Run: headless pygame with SDL's dummy video driver; simulated clock (each Clock.tick advances the game by its frame time, no real sleeping); random seed 0; keys injected as events and as key.get_pressed() state; no mouse input.
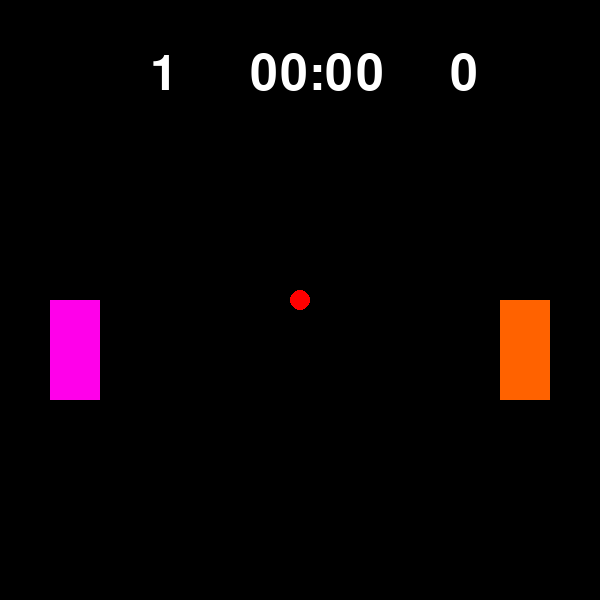
Frame 1 of 4 · flips 1–60 · no input
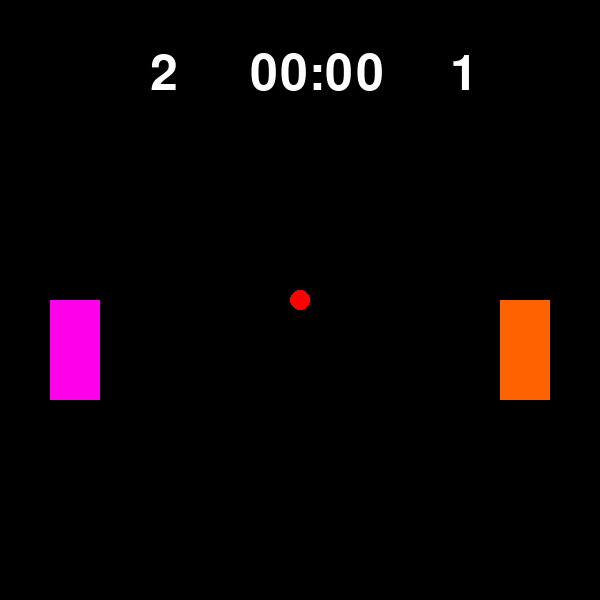
Frame 2 of 4 · flips 61–180 · tapped SPACE, RETURN · held RIGHT (→), D
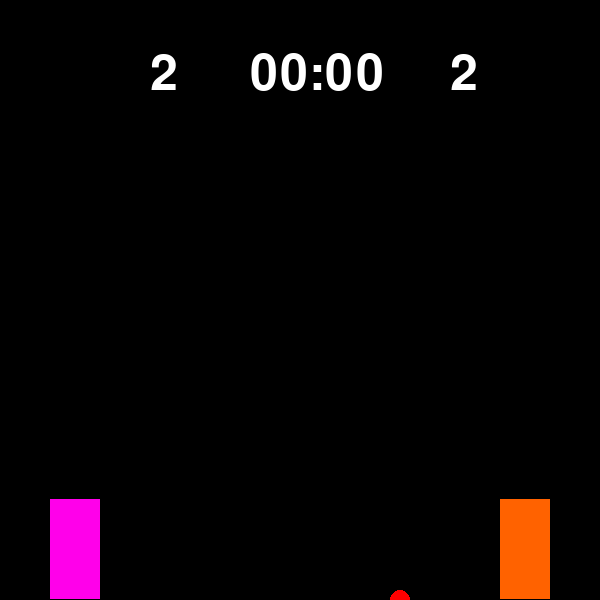
Frame 3 of 4 · flips 181–300 · held DOWN (↓), S
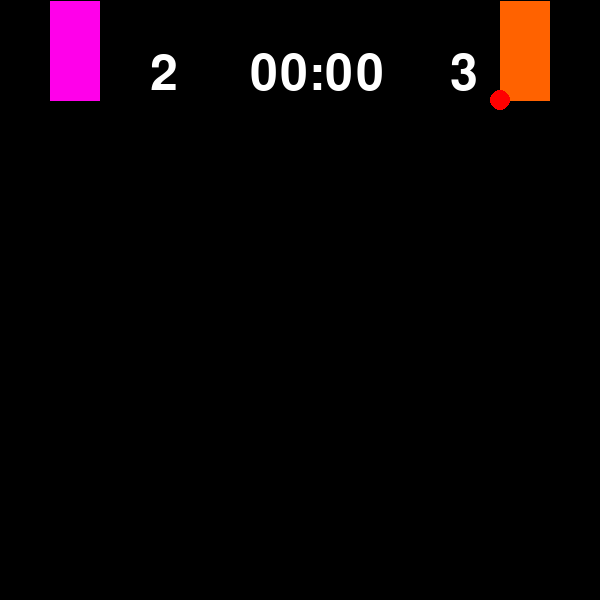
Frame 4 of 4 · flips 301–420 · held LEFT (←), A, UP (↑), W

The pygame program that drew these frames:

import sys  # Import system-specific parameters and functions
import pygame  # Import Pygame library for game development
from pygame.locals import QUIT  # Import QUIT to handle window close event

# Initialize Pygame
pygame.init()  # Initializes all the Pygame modules
clock = pygame.time.Clock()  # Create a Clock object to manage the frame rate
fps = 60  # Frames per second, the speed at which the game updates

# Define colors using RGB values
BLACK = (0, 0, 0)
WHITE = (255, 255, 255)
RED = (255, 0, 0)
BLUE = (50, 50, 255)
GREEN = (50, 255, 50)
BROWN = ( 255 , 98 , 0           ) 
PINK = ( 255 , 0, 234          )
# Set up the display
screen = pygame.display.set_mode((600, 600))  # Create a window of size 600x600 pixels
pygame.display.set_caption("PONG")  # Set the window title to "PONG"

# Define paddle boundaries
paddle_minYPos = 0  # Minimum Y position for the paddles
paddle_maxYPos = 500  # Maximum Y position for the paddles

# Initialize paddle positions and speeds
paddleL_currYPos = 300  # Initial Y position of the left paddle
paddleL_currSpeed = 0  # Initial speed of the left paddle

paddleR_currYPos = 300  # Initial Y position of the right paddle
paddleR_currSpeed = 0  # Initial speed of the right paddle

# Initialize ball position and speed
ball_x = 300  # Initial X position of the ball
ball_y = 300  # Initial Y position of the ball
ball_speed_x = 5  # Speed of the ball in X direction
ball_speed_y = 5  # Speed of the ball in Y direction

# Initialize scores
scoreL = 0  # Score for the left player
scoreR = 0  # Score for the right player

def handle_events():
    """
    This function handles all the events, like key presses and window closing.
    """
    global paddleR_currSpeed, paddleL_currSpeed
    for event in pygame.event.get():  # Get all the events
        if event.type == QUIT:  # Check if the event is QUIT (close window)
            pygame.quit()  # Uninitialize all Pygame modules
            sys.exit()  # Exit the program

        if event.type == pygame.KEYDOWN:  # Check if a key is pressed down
            if event.key == pygame.K_UP:  # If the UP arrow key is pressed
                paddleR_currSpeed = -10  # Move the right paddle up
            elif event.key == pygame.K_DOWN:  # If the DOWN arrow key is pressed
                paddleR_currSpeed = 10  # Move the right paddle down
            elif event.key == pygame.K_w:  # If the 'w' key is pressed
                paddleL_currSpeed = -10  # Move the left paddle up
            elif event.key == pygame.K_s:  # If the 's' key is pressed
                paddleL_currSpeed = 10  # Move the left paddle down

        if event.type == pygame.KEYUP:  # Check if a key is released
            if event.key == pygame.K_UP or event.key == pygame.K_DOWN:
                paddleR_currSpeed = 0  # Stop the right paddle
            if event.key == pygame.K_w or event.key == pygame.K_s:
                paddleL_currSpeed = 0  # Stop the left paddle

def update_paddle_position():
    """
    This function updates the positions of the paddles based on their speeds.
    """
    global paddleL_currYPos, paddleL_currSpeed, paddleR_currYPos, paddleR_currSpeed
    # Update the left paddle's position if it's within the boundaries
    if paddleL_currYPos > paddle_minYPos and paddleL_currYPos < paddle_maxYPos:
        paddleL_currYPos += paddleL_currSpeed  # Update the Y position
    elif paddleL_currYPos <= paddle_minYPos:  # If it hits the top boundary
        paddleL_currYPos = paddle_minYPos + 1  # Set it slightly inside the boundary
        paddleL_currSpeed = 0  # Stop the paddle
    elif paddleL_currYPos >= paddle_maxYPos:  # If it hits the bottom boundary
        paddleL_currYPos = paddle_maxYPos - 1  # Set it slightly inside the boundary
        paddleL_currSpeed = 0  # Stop the paddle

    # Update the right paddle's position if it's within the boundaries
    if paddleR_currYPos > paddle_minYPos and paddleR_currYPos < paddle_maxYPos:
        paddleR_currYPos += paddleR_currSpeed  # Update the Y position
    elif paddleR_currYPos <= paddle_minYPos:  # If it hits the top boundary
        paddleR_currYPos = paddle_minYPos + 1  # Set it slightly inside the boundary
        paddleR_currSpeed = 0  # Stop the paddle
    elif paddleR_currYPos >= paddle_maxYPos:  # If it hits the bottom boundary
        paddleR_currYPos = paddle_maxYPos - 1  # Set it slightly inside the boundary
        paddleR_currSpeed = 0  # Stop the paddle

def update_ball_position():
    """
    This function updates the position of the ball and handles collisions.
    """
    global ball_x, ball_y, ball_speed_x, ball_speed_y, scoreL, scoreR

    # Update the ball's position
    ball_x += ball_speed_x
    ball_y += ball_speed_y

    # Ball collision with top or bottom
    if ball_y <= 0 or ball_y >= 600:
        ball_speed_y *= -1  # Reverse the vertical direction

    # Ball collision with left paddle only if it's on the right side of the paddle
    if (ball_x <= 100 and ball_x >= 95):
        if (paddleL_currYPos <= ball_y <= paddleL_currYPos + 100):
            ball_speed_x *= -1  # Reverse the horizontal direction

    # Ball collision with right paddle only if it's on the left side of the paddle
    if (ball_x >= 500 and ball_x <= 505):
        if (paddleR_currYPos <= ball_y <= paddleR_currYPos + 100):
            ball_speed_x *= -1  # Reverse the horizontal direction

    # Ball goes out of bounds on the left side
    if ball_x <= 0:
        scoreR += 1  # Increment the right player's score
        reset_ball()  # Reset the ball position

    # Ball goes out of bounds on the right side
    if ball_x >= 600:
        scoreL += 1  # Increment the left player's score
        reset_ball()  # Reset the ball position

def reset_ball():
    """
    This function resets the ball to the center of the screen.
    """
    global ball_x, ball_y, ball_speed_x, ball_speed_y
    ball_x, ball_y = 300, 300  # Reset ball to the center
    ball_speed_x *= -1  # Change direction to serve to the other player

def draw_objects():
    """
    This function draws the paddles, ball, and other objects on the screen.
    """
    screen.fill(BLACK)  # Fill the screen with black color to clear it
    # Draw the left paddle
    pygame.draw.rect(screen, PINK, (50, paddleL_currYPos, 50, 100))
    # Draw the right paddle
    pygame.draw.rect(screen, BROWN, (500, paddleR_currYPos, 50, 100))
    # Draw the ball
    pygame.draw.circle(screen, RED, (ball_x, ball_y), 10)
    # Draw the scores
    draw_text(str(scoreL), 150, 50)
    draw_text(str(scoreR), 450, 50)
    
    # Draw the timer
    draw_text("00:00", 250, 50)
    
    pygame.display.update()  # Update the display with the new drawings

def draw_text(text, x, y):
    """
    This function draws text on the screen.
    """
    font = pygame.font.Font(None, 74)  # Set the font and size
    text = font.render(text, True, WHITE)  # Render the text
    screen.blit(text, (x, y))  # Draw the text on the screen

def main():
    """
    This is the main function that runs the game loop.
    """
    while True:  # Infinite loop to keep the game running
        handle_events()  # Handle user input and events
        update_paddle_position()  # Update paddle positions based on input
        update_ball_position()  # Update ball position and handle collisions
        draw_objects()  # Draw the updated game objects on the screen
        clock.tick(fps)  # Ensure the game runs at the specified frame rate

if __name__ == "__main__":
    main()  # Call the main function to start the game
